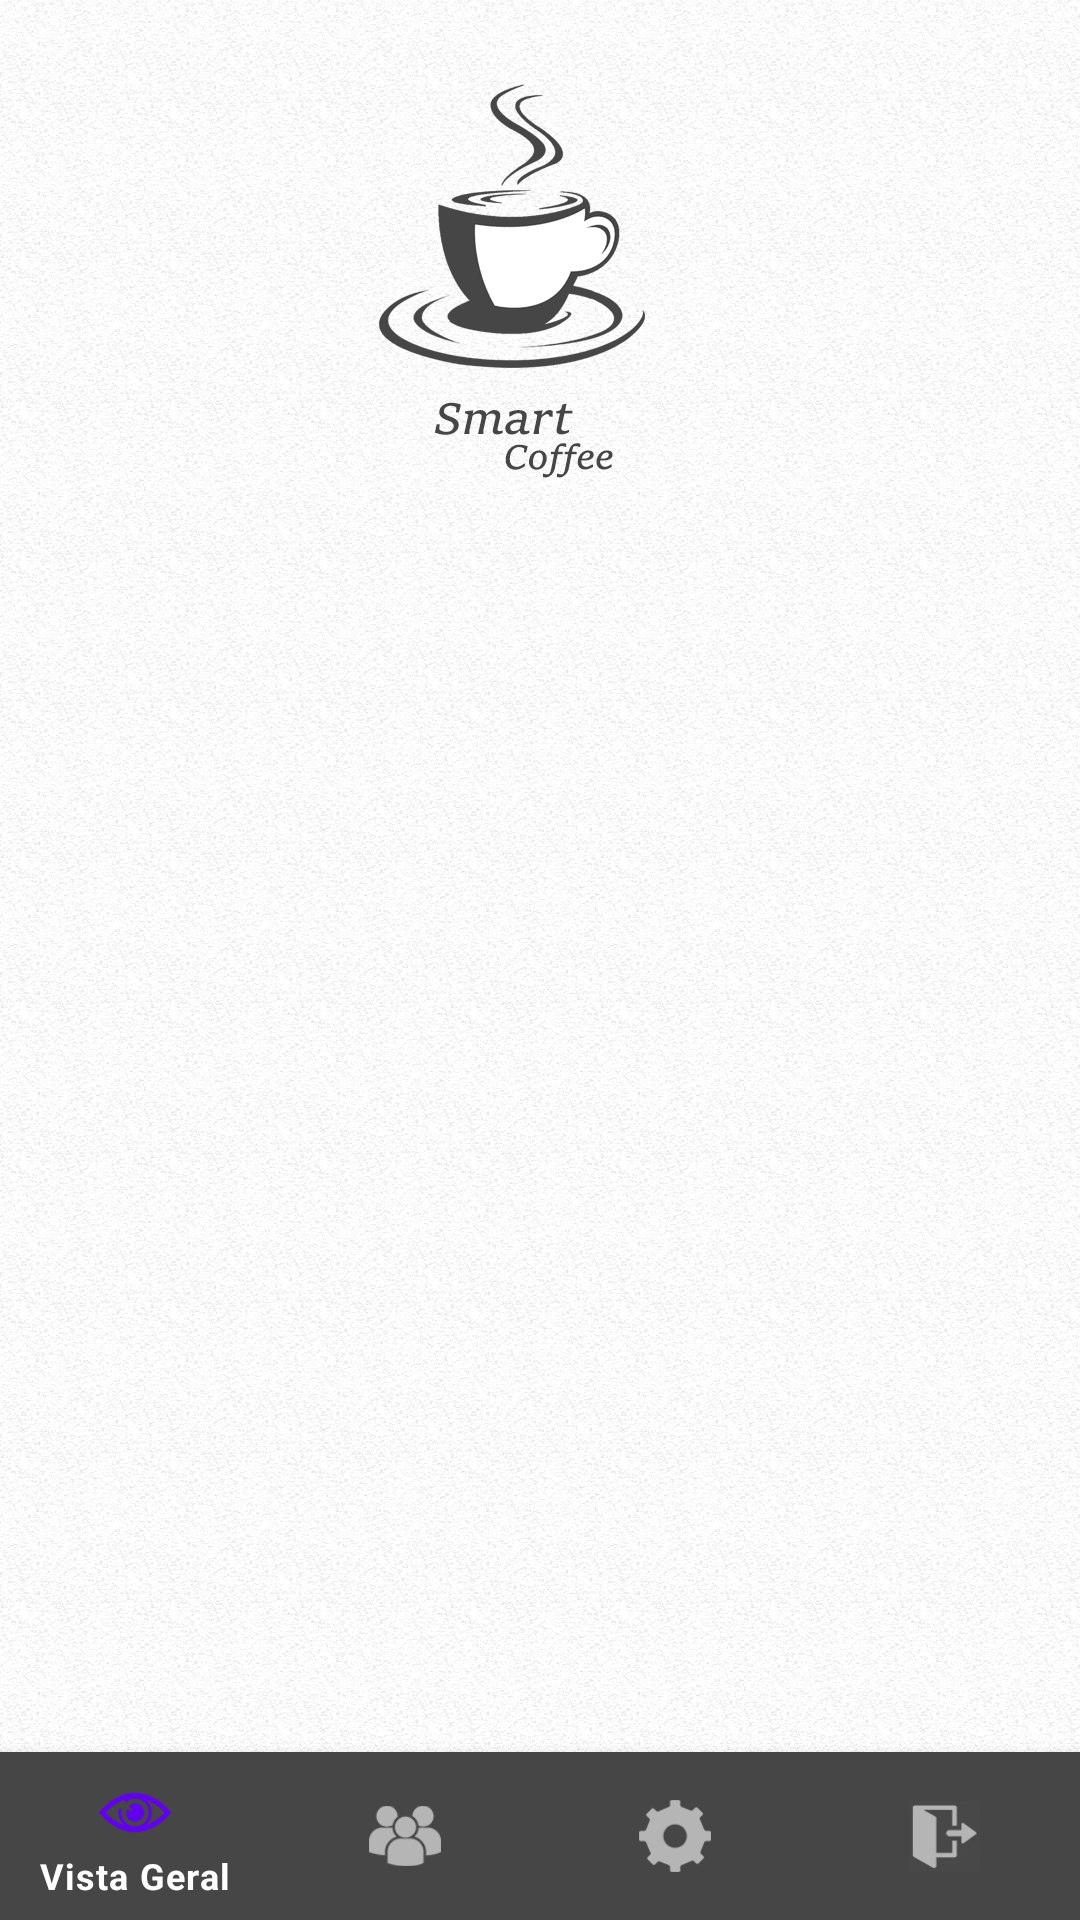

This screen was rendered from an Android layout file. Write that file and the resources it references.
<!-- AndroidManifest.xml: application theme Theme.ProjetoFinalSmartCoffee -->
<!-- res/layout/activity_list_clientes.xml -->
<?xml version="1.0" encoding="utf-8"?>
<androidx.constraintlayout.widget.ConstraintLayout xmlns:android="http://schemas.android.com/apk/res/android"
    xmlns:app="http://schemas.android.com/apk/res-auto"
    xmlns:tools="http://schemas.android.com/tools"
    android:layout_width="match_parent"
    android:layout_height="match_parent"
    tools:context=".ListClientesActivity">

    <ImageView
        android:id="@+id/imageView3"
        android:layout_width="wrap_content"
        android:layout_height="wrap_content"
        android:scaleType="centerCrop"
        app:layout_constraintBottom_toBottomOf="parent"
        app:layout_constraintEnd_toEndOf="parent"
        app:layout_constraintStart_toStartOf="parent"
        app:layout_constraintTop_toTopOf="parent"
        app:srcCompat="@drawable/smartcoffeetemplate" />


    <com.google.android.material.bottomnavigation.BottomNavigationView
        android:id="@+id/menubar"
        android:layout_width="match_parent"
        android:layout_height="wrap_content"
        app:flow_verticalAlign="bottom"
        app:itemTextColor="@color/white"
        android:background="#464646"
        app:layout_constraintBottom_toBottomOf="parent"
        app:layout_constraintEnd_toEndOf="parent"
        app:layout_constraintHorizontal_bias="0.0"
        app:layout_constraintStart_toStartOf="parent"
        app:layout_constraintTop_toTopOf="parent"
        app:layout_constraintVertical_bias="1.0"
        app:menu="@menu/menubar_bottom" />

    <ScrollView
        android:layout_width="match_parent"
        android:layout_height="match_parent"
        android:layout_marginTop="200dp"
        android:layout_marginBottom="56dp"
        app:layout_constraintBottom_toBottomOf="parent"
        app:layout_constraintEnd_toEndOf="parent"
        app:layout_constraintStart_toStartOf="parent"
        app:layout_constraintTop_toTopOf="parent">

        <LinearLayout
            android:id="@+id/scrollViewLayout"
            android:layout_width="match_parent"
            android:layout_height="wrap_content"
            android:orientation="vertical" />
    </ScrollView>

</androidx.constraintlayout.widget.ConstraintLayout>
<!-- resources referenced by this layout -->
<resources>
  <!-- drawable smartcoffeetemplate: png bitmap (drawable, 439048 bytes) -->
  <style name="Theme.ProjetoFinalSmartCoffee" parent="Theme.MaterialComponents.NoActionBar">
          
          <item name="colorPrimary">@color/purple_500</item>
          <item name="colorPrimaryVariant">@color/purple_700</item>
          <item name="colorOnPrimary">@color/white</item>
          
          <item name="colorSecondary">@color/teal_200</item>
          <item name="colorSecondaryVariant">@color/teal_700</item>
          <item name="colorOnSecondary">@color/black</item>
          
          <item name="android:statusBarColor" tools:targetApi="l">?attr/colorPrimaryVariant</item>
          
      </style>
  <!-- not gathered from this repository: default colours our renderer supplied (Android Studio template values) -->
  <color name="purple_500">#FF6200EE</color>
  <color name="purple_700">#FF3700B3</color>
  <color name="teal_200">#FF03DAC5</color>
  <color name="teal_700">#FF018786</color>
  <color name="black">#FF000000</color>
  <color name="white">#FFFFFFFF</color>
</resources>
